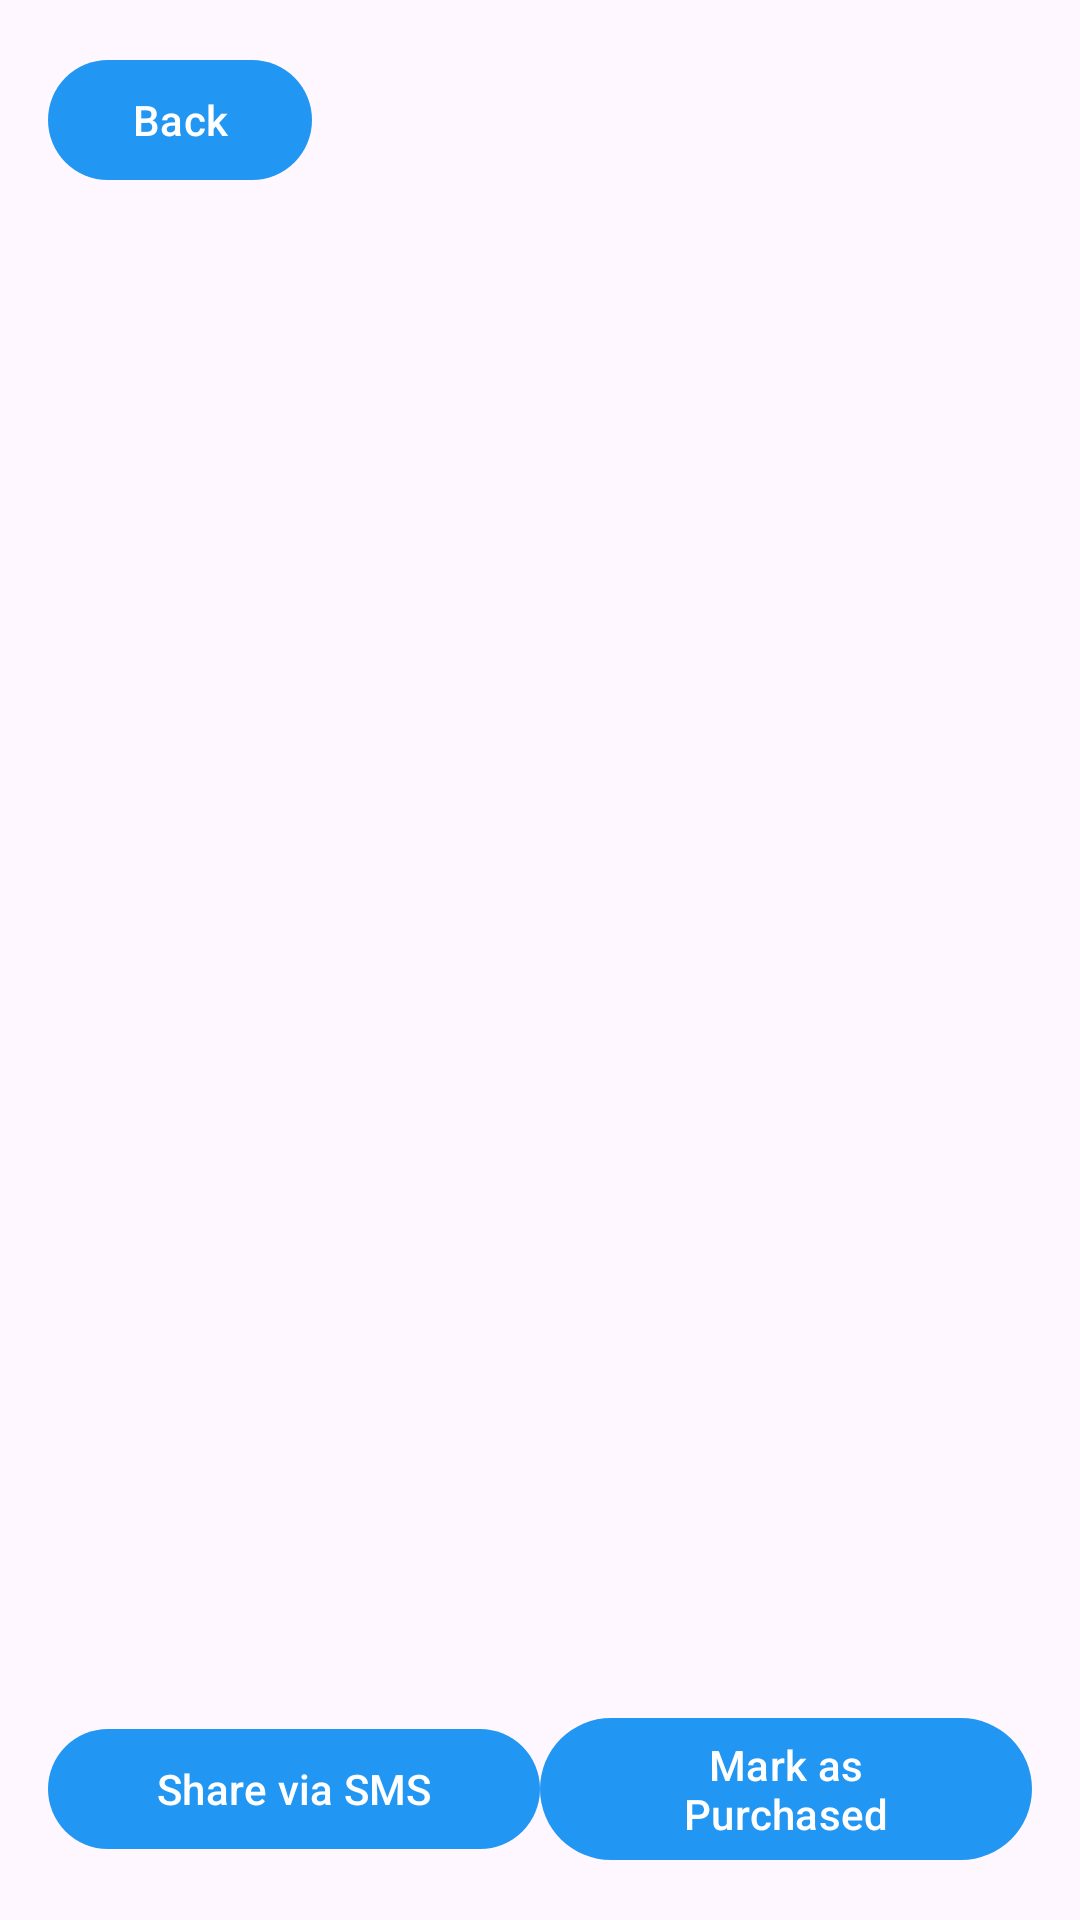

Here is an Android app screen rendered from its layout file. Give the layout XML and the strings, colors and styles it references.
<!-- AndroidManifest.xml: application theme Theme.MealMate_RecipesApp -->
<!-- res/layout/activity_grocery.xml -->
<?xml version="1.0" encoding="utf-8"?>
<LinearLayout xmlns:android="http://schemas.android.com/apk/res/android"
    xmlns:app="http://schemas.android.com/apk/res-auto"
    android:layout_width="match_parent"
    android:layout_height="match_parent"
    android:orientation="vertical"
    android:padding="16dp">

    
    <com.google.android.material.button.MaterialButton
        android:id="@+id/btnBack"
        android:layout_width="wrap_content"
        android:layout_height="wrap_content"
        android:text="Back"/>

    
    <androidx.recyclerview.widget.RecyclerView
        android:id="@+id/rvGroceryList"
        android:layout_width="match_parent"
        android:layout_height="0dp"
        android:layout_weight="1"
        android:scrollbars="vertical"/>

    
    <LinearLayout
        android:layout_width="match_parent"
        android:layout_height="wrap_content"
        android:orientation="horizontal"
        android:gravity="center">

        <com.google.android.material.button.MaterialButton
            android:id="@+id/btnShareGrocery"
            android:layout_width="0dp"
            android:layout_height="wrap_content"
            android:layout_weight="1"
            android:text="Share via SMS"/>

        <com.google.android.material.button.MaterialButton
            android:id="@+id/btnMarkPurchased"
            android:layout_width="0dp"
            android:layout_height="wrap_content"
            android:layout_weight="1"
            android:text="Mark as Purchased"/>
    </LinearLayout>
</LinearLayout>
<!-- resources referenced by this layout -->
<resources>
  <style name="Theme.MealMate_RecipesApp" parent="Base.Theme.MealMate_RecipesApp" />
  <style name="Base.Theme.MealMate_RecipesApp" parent="Theme.Material3.DayNight.NoActionBar">
          
          <item name="colorPrimary">@color/primary</item>
          <item name="android:colorPrimaryDark">@color/primary</item>
          <item name="colorOnPrimary">@color/white</item>
          <item name="colorSecondary">@color/accent</item>
          <item name="android:statusBarColor">@color/primaryDark</item>
          
      </style>
  <color name="primary">#2196F3</color>
  <color name="white">#FFFFFFFF</color>
  <color name="accent">#FF5722</color>
  <color name="primaryDark">#3C55E9</color>
</resources>
